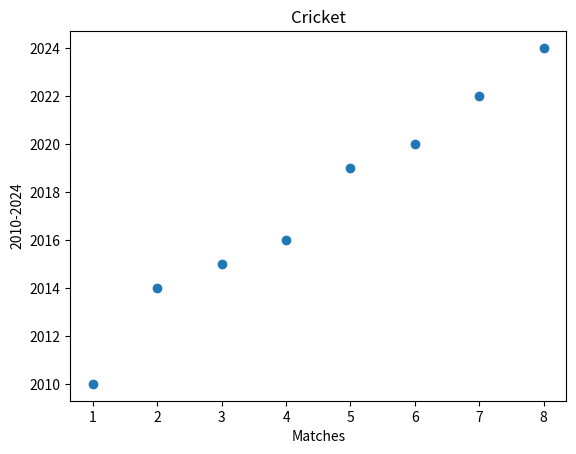

Python code for this plot:
import matplotlib.pyplot as plt
import numpy as np
xaxis=np.array([1,2,3,4,5,6,7,8])
yaxis=np.array([2010,2014,2015,2016,2019,2020,2022,2024])
plt.title("Cricket")
plt.xlabel("Matches")
plt.ylabel("2010-2024")
plt.plot(xaxis,yaxis,'o')
plt.show()